Image classification data set "dataset_itr2" (aarushshenoy/plant on GitHub). Class labels (5): grape healthy, tomato late blight, tomato two-spotted spider mite, tomato target spot, tomato yellow leaf curl virus.

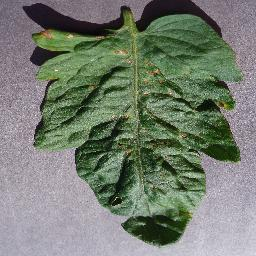
Label: tomato target spot

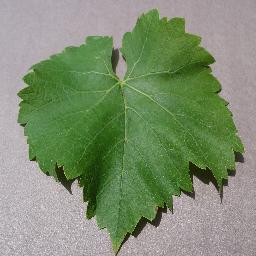
Label: grape healthy

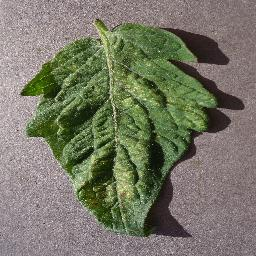
Label: tomato two-spotted spider mite

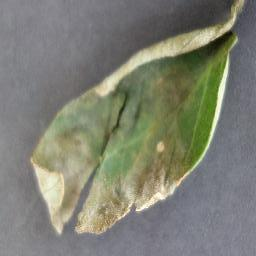
Label: tomato late blight

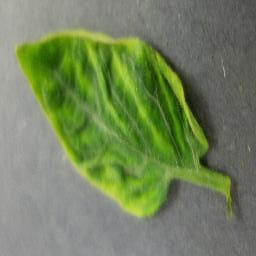
Label: tomato yellow leaf curl virus

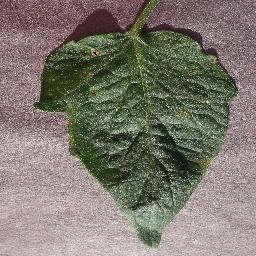
Label: tomato target spot
